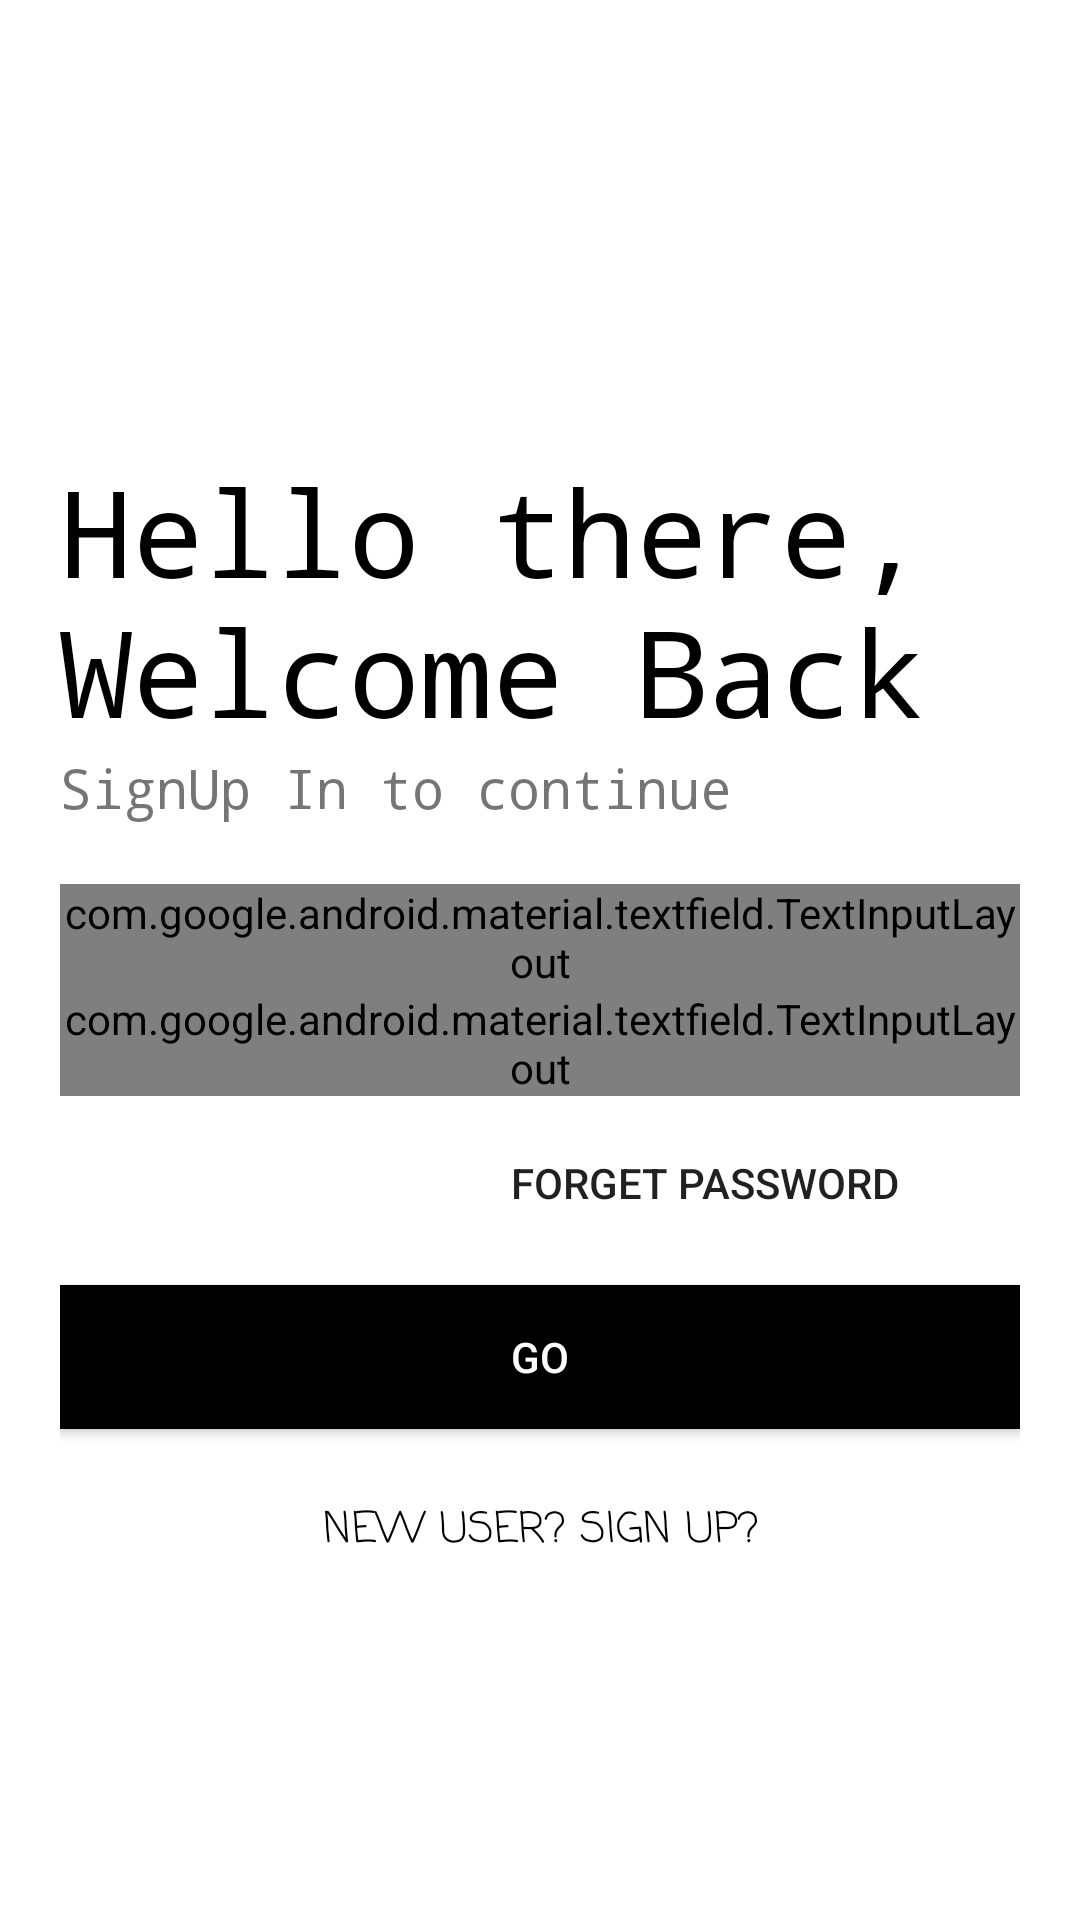

The Android layout XML behind this screen, and the referenced resources:
<!-- AndroidManifest.xml: application theme AppTheme -->
<!-- res/layout/activity_login.xml -->
<?xml version="1.0" encoding="utf-8"?>
<LinearLayout xmlns:android="http://schemas.android.com/apk/res/android"
    xmlns:app="http://schemas.android.com/apk/res-auto"
    xmlns:tools="http://schemas.android.com/tools"
    android:layout_width="match_parent"
    android:layout_height="match_parent"
    tools:context=".Login"
    android:orientation="vertical"
    android:background="#fff"
    android:padding="20dp">
    <ImageView
        android:id="@+id/logo_Image"
        android:layout_width="150dp"
        android:layout_height="150dp"
        android:transitionName="logo_image"
        android:src="@drawable/images"/>
    <TextView
        android:id="@+id/logo_name"
        android:layout_width="wrap_content"
        android:layout_height="wrap_content"
        android:text="Hello there, Welcome Back"
        android:transitionName="logo_text"
        android:textSize="40sp"
        android:fontFamily="monospace"
        android:layout_marginTop="-20dp"
        android:textColor="#000"/>
    <TextView
        android:id="@+id/slogo_name"
        android:layout_width="wrap_content"
        android:layout_height="wrap_content"
        android:text="SignUp In to continue"
        android:textSize="18sp"
        android:fontFamily="monospace"
        />

    <LinearLayout
        android:layout_width="match_parent"
        android:layout_height="wrap_content"
        android:orientation="vertical"
        android:layout_marginTop="20dp"
        android:layout_marginBottom="20dp">

        <com.google.android.material.textfield.TextInputLayout
            android:id="@+id/email"
            android:layout_width="match_parent"
            android:layout_height="wrap_content"
            android:hint="Email"
            style="@style/Widget.MaterialComponents.TextInputLayout.OutlinedBox">
            <com.google.android.material.textfield.TextInputEditText
                android:id="@+id/edemail_login"
                android:layout_width="match_parent"
                android:layout_height="wrap_content"
                android:inputType="textEmailAddress"/>

        </com.google.android.material.textfield.TextInputLayout>

        <com.google.android.material.textfield.TextInputLayout
            android:id="@+id/password"
            android:layout_width="match_parent"
            android:layout_height="wrap_content"
            android:hint="Password"
            app:passwordToggleEnabled="true"
            style="@style/Widget.MaterialComponents.TextInputLayout.OutlinedBox">
            <com.google.android.material.textfield.TextInputEditText
                android:id="@+id/edpwd_login"
                android:layout_width="match_parent"
                android:layout_height="wrap_content"
                android:inputType="textPassword"/>

        </com.google.android.material.textfield.TextInputLayout>
        <Button
            android:id="@+id/forget"
            android:layout_width="200dp"
            android:layout_height="wrap_content"
            android:background="#00000000"
            android:text="Forget Password"
            android:layout_gravity="right"
            android:elevation="0dp"
            android:layout_margin="5dp"
             />

        <Button
            android:id="@+id/bprofil"
            android:layout_width="match_parent"
            android:layout_height="wrap_content"
            android:text="GO"
            android:background="#000"
            android:textColor="#fff"
            android:layout_marginTop="5dp"
            android:layout_marginBottom="5dp"
        />

        <Button
            android:id="@+id/signup"
            android:layout_width="match_parent"
            android:layout_height="wrap_content"
            android:layout_gravity="right"
            android:layout_margin="5dp"
            android:background="#00000000"
            android:elevation="0dp"
            android:fontFamily="casual"
            android:text="New User? SIGN UP?"
            android:textColor="#000" />

    </LinearLayout>
</LinearLayout>
<!-- resources referenced by this layout -->
<resources>
  <style name="AppTheme" parent="Theme.AppCompat.Light.NoActionBar">
          
          <item name="colorPrimary">@color/colorPrimary</item>
          <item name="colorPrimaryDark">@color/colorPrimary</item>
          <item name="colorAccent">@color/colorAccent</item>
  
          <item name="android:windowContentTransitions">true</item>
      </style>
  <color name="colorPrimary">#101010</color>
  <color name="colorAccent">#03DAC5</color>
</resources>
